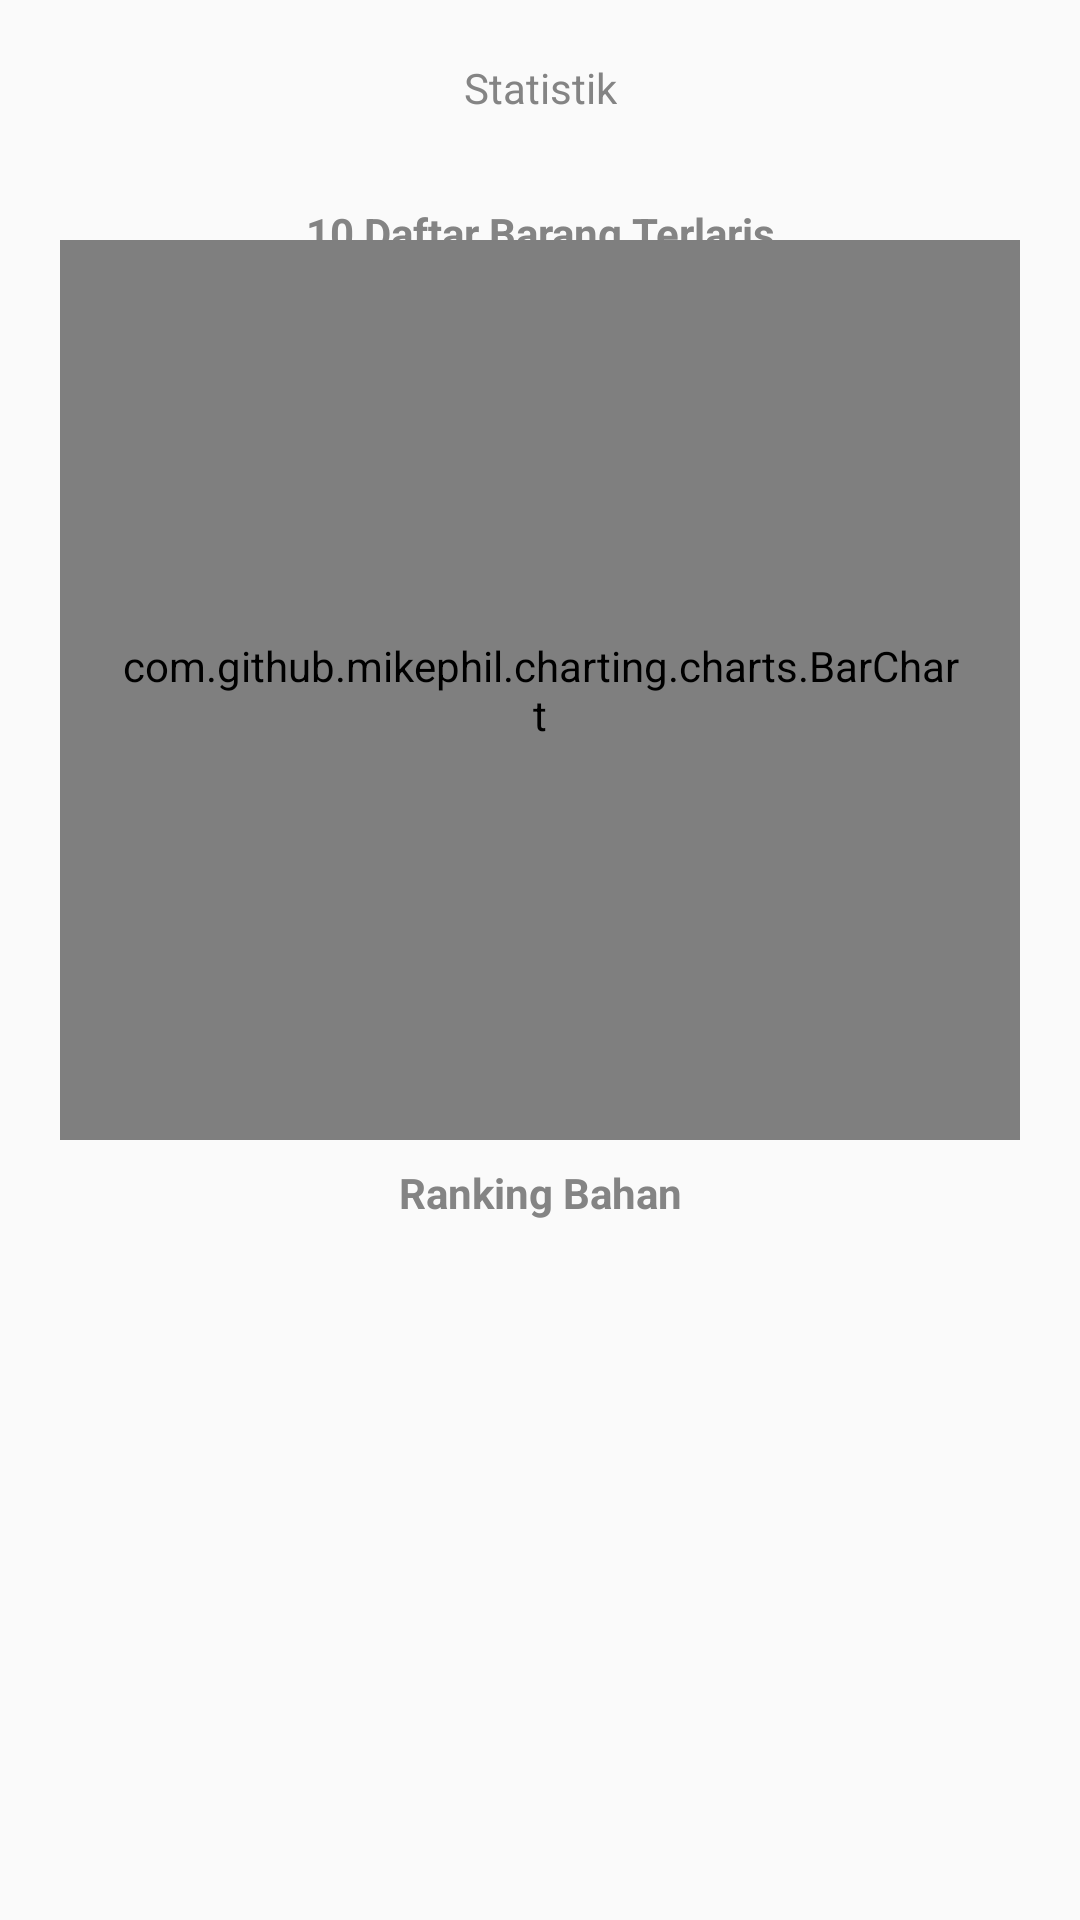

Write the Android layout XML for this screen, with the resource values it uses.
<!-- AndroidManifest.xml: application theme AppTheme -->
<!-- res/layout/fragment_statistik.xml -->
<?xml version="1.0" encoding="utf-8"?>
<android.support.constraint.ConstraintLayout
    xmlns:android="http://schemas.android.com/apk/res/android"
    xmlns:app="http://schemas.android.com/apk/res-auto"
    xmlns:tools="http://schemas.android.com/tools"
    android:layout_width="match_parent"
    android:layout_height="match_parent">

    <View
    android:id="@+id/view2"
    android:layout_width="match_parent"
    android:layout_height="50dp"
    android:background="@drawable/white_titlebar"
    app:layout_constraintEnd_toEndOf="parent"
    app:layout_constraintStart_toStartOf="parent"
    app:layout_constraintTop_toTopOf="parent" />

    <View
        android:id="@+id/view3"
        android:layout_width="match_parent"
        android:layout_height="10dp"
        android:background="@drawable/shadow_titlebar"
        app:layout_constraintEnd_toEndOf="parent"
        app:layout_constraintStart_toStartOf="parent"
        app:layout_constraintTop_toBottomOf="@+id/view2" />

    <TextView
        android:layout_width="wrap_content"
        android:layout_height="wrap_content"
        android:layout_marginStart="8dp"
        android:layout_marginTop="8dp"
        android:layout_marginEnd="8dp"
        android:text="Statistik"
        android:textColor="@color/abu"
        app:layout_constraintBottom_toTopOf="@+id/view3"
        app:layout_constraintEnd_toEndOf="parent"
        app:layout_constraintHorizontal_bias="0.501"
        app:layout_constraintStart_toStartOf="@+id/view2"
        app:layout_constraintTop_toTopOf="@+id/view2" />

    <TextView
        android:layout_width="wrap_content"
        android:layout_height="wrap_content"
        android:layout_marginStart="8dp"
        android:layout_marginTop="8dp"
        android:layout_marginEnd="8dp"
        android:text="10 Daftar Barang Terlaris"
        android:textColor="@color/abu"
        android:textStyle="bold"
        app:layout_constraintTop_toBottomOf="@id/view3"
        app:layout_constraintEnd_toEndOf="parent"
        app:layout_constraintHorizontal_bias="0.501"
        app:layout_constraintStart_toStartOf="@+id/view2"
         />

    <com.github.mikephil.charting.charts.BarChart
        android:id="@+id/chart"
        android:layout_width="match_parent"
        android:layout_height="300dp"
        android:layout_marginStart="20dp"
        android:layout_marginTop="20dp"
        android:layout_marginEnd="20dp"
        android:padding="20dp"
        app:layout_constraintEnd_toEndOf="parent"
        app:layout_constraintHorizontal_bias="0.1"
        app:layout_constraintStart_toStartOf="parent"
        app:layout_constraintTop_toBottomOf="@+id/view3" />

    <TextView
        android:textStyle="bold"
        android:id="@+id/tv"
        android:layout_width="wrap_content"
        android:layout_height="wrap_content"
        android:layout_marginStart="8dp"
        android:layout_marginTop="8dp"
        android:layout_marginEnd="8dp"
        android:text="Ranking Bahan"
        android:textColor="@color/abu"
        app:layout_constraintTop_toBottomOf="@id/chart"
        app:layout_constraintEnd_toEndOf="parent"
        app:layout_constraintHorizontal_bias="0.501"
        app:layout_constraintStart_toStartOf="@+id/view2"
        />

    <android.support.v7.widget.RecyclerView
        android:id="@+id/recyclerView"
        android:layout_width="match_parent"
        android:layout_height="wrap_content"
        app:layout_constraintTop_toBottomOf="@+id/tv"
        />

</android.support.constraint.ConstraintLayout>
<!-- resources referenced by this layout -->
<resources>
  <color name="abu">#848484</color>
  <style name="AppTheme" parent="Theme.AppCompat.Light.DarkActionBar">
          
          <item name="colorPrimary">@color/colorPrimary</item>
          <item name="colorPrimaryDark">@color/colorPrimaryDark</item>
          <item name="colorAccent">@color/colorAccent</item>
          <item name="windowActionBar">false</item>
          <item name="windowNoTitle">true</item>
      </style>
  <color name="colorPrimary">#3F51B5</color>
  <color name="colorPrimaryDark">#2577cf</color>
  <color name="colorAccent">#4090ff</color>
</resources>
